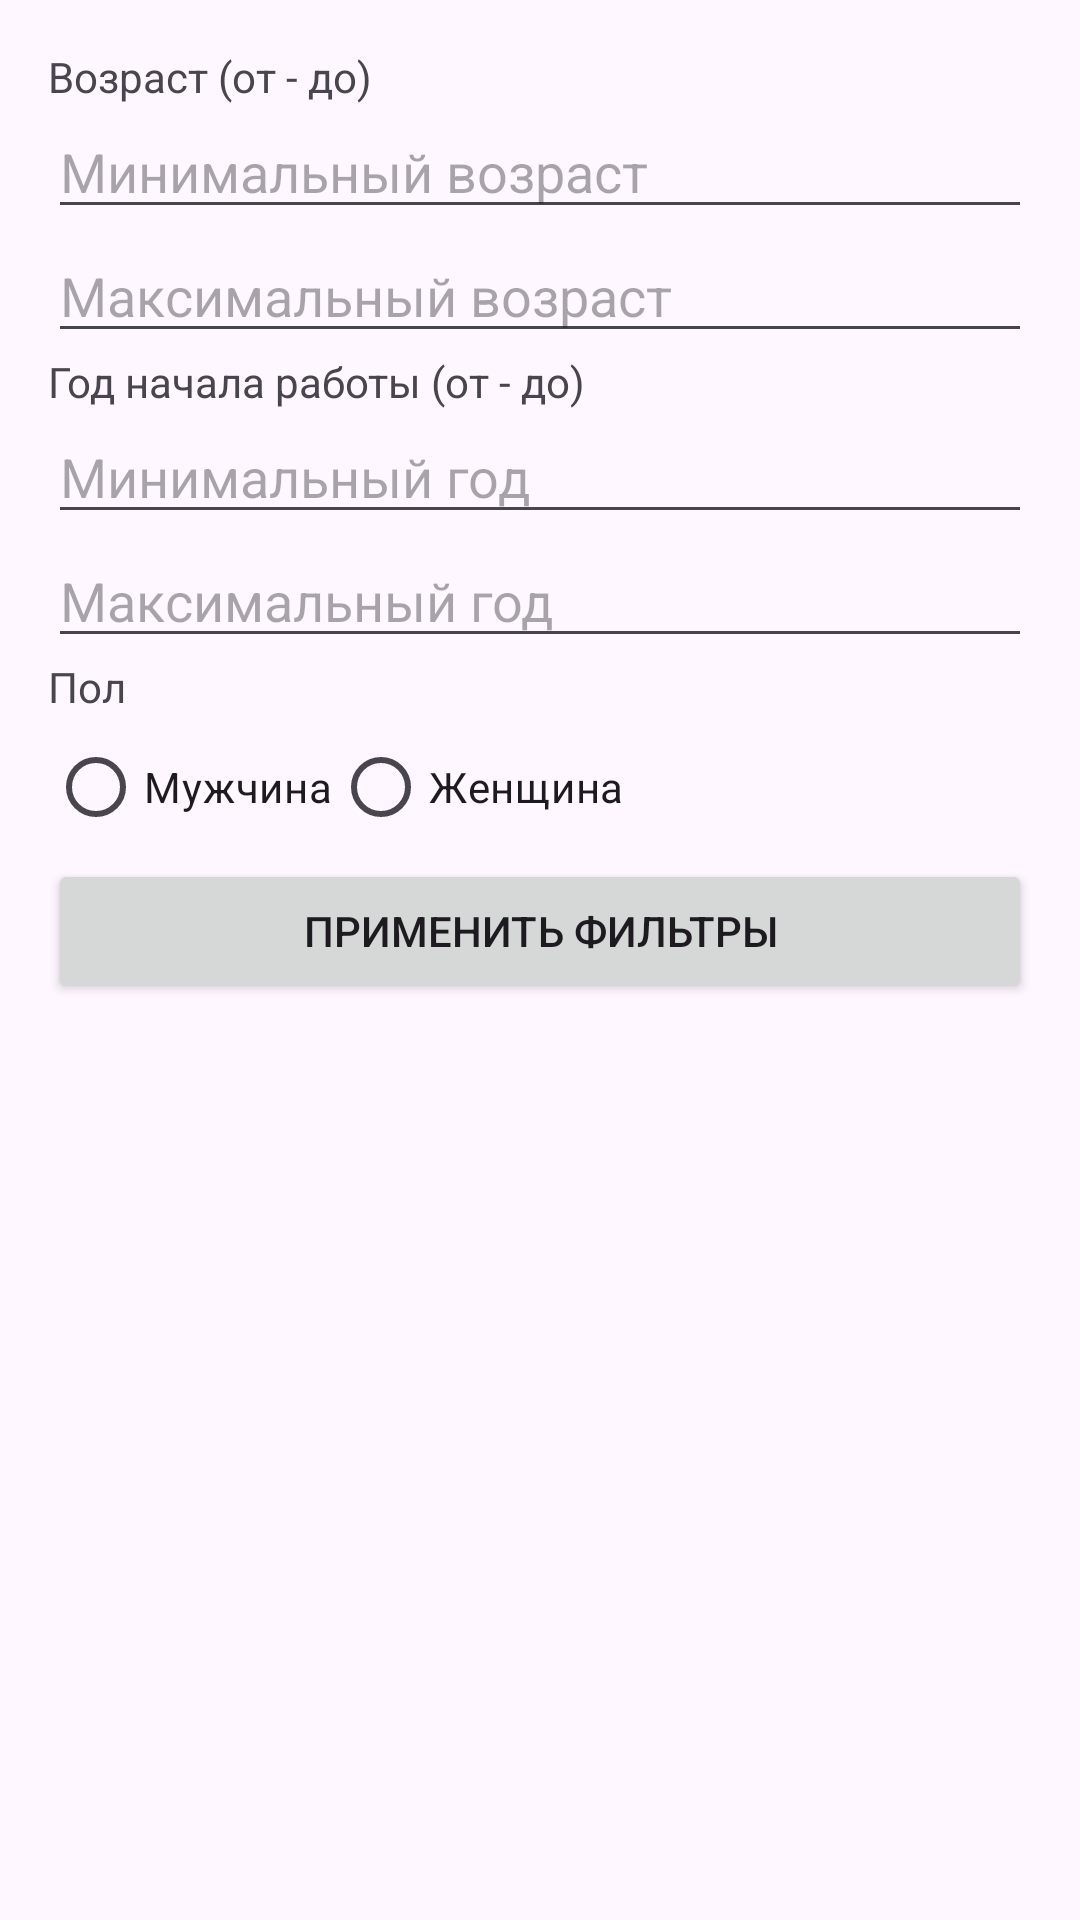

Produce the Android XML layout that renders to this screen, including the resource entries it uses.
<!-- AndroidManifest.xml: application theme Theme.Faculty_App -->
<!-- res/layout/activity_filter.xml -->
<ScrollView
    xmlns:android="http://schemas.android.com/apk/res/android"
    android:layout_width="match_parent"
    android:layout_height="match_parent"
    android:padding="16dp">

    <LinearLayout
        android:layout_width="match_parent"
        android:layout_height="wrap_content"
        android:orientation="vertical">

        <TextView
            android:layout_width="wrap_content"
            android:layout_height="wrap_content"
            android:text="Возраст (от - до)" />

        <EditText
            android:id="@+id/editTextMinAge"
            android:layout_width="match_parent"
            android:layout_height="wrap_content"
            android:hint="Минимальный возраст" />

        <EditText
            android:id="@+id/editTextMaxAge"
            android:layout_width="match_parent"
            android:layout_height="wrap_content"
            android:hint="Максимальный возраст" />

        <TextView
            android:layout_width="wrap_content"
            android:layout_height="wrap_content"
            android:text="Год начала работы (от - до)" />

        <EditText
            android:id="@+id/editTextMinYearStart"
            android:layout_width="match_parent"
            android:layout_height="wrap_content"
            android:hint="Минимальный год" />

        <EditText
            android:id="@+id/editTextMaxYearStart"
            android:layout_width="match_parent"
            android:layout_height="wrap_content"
            android:hint="Максимальный год" />

        <TextView
            android:layout_width="wrap_content"
            android:layout_height="wrap_content"
            android:text="Пол" />

        <RadioGroup
            android:id="@+id/radioGroupSex"
            android:layout_width="match_parent"
            android:layout_height="wrap_content"
            android:orientation="horizontal">

            <RadioButton
                android:id="@+id/radioButtonMale"
                android:layout_width="wrap_content"
                android:layout_height="wrap_content"
                android:text="Мужчина" />

            <RadioButton
                android:id="@+id/radioButtonFemale"
                android:layout_width="wrap_content"
                android:layout_height="wrap_content"
                android:text="Женщина" />
        </RadioGroup>

        <Button
            android:id="@+id/buttonApplyFilters"
            android:layout_width="match_parent"
            android:layout_height="wrap_content"
            android:text="Применить фильтры" />
    </LinearLayout>
</ScrollView>
<!-- resources referenced by this layout -->
<resources>
  <style name="Theme.Faculty_App" parent="Base.Theme.Faculty_App" />
  <style name="Base.Theme.Faculty_App" parent="Theme.Material3.DayNight.NoActionBar">
          
          
      </style>
</resources>
